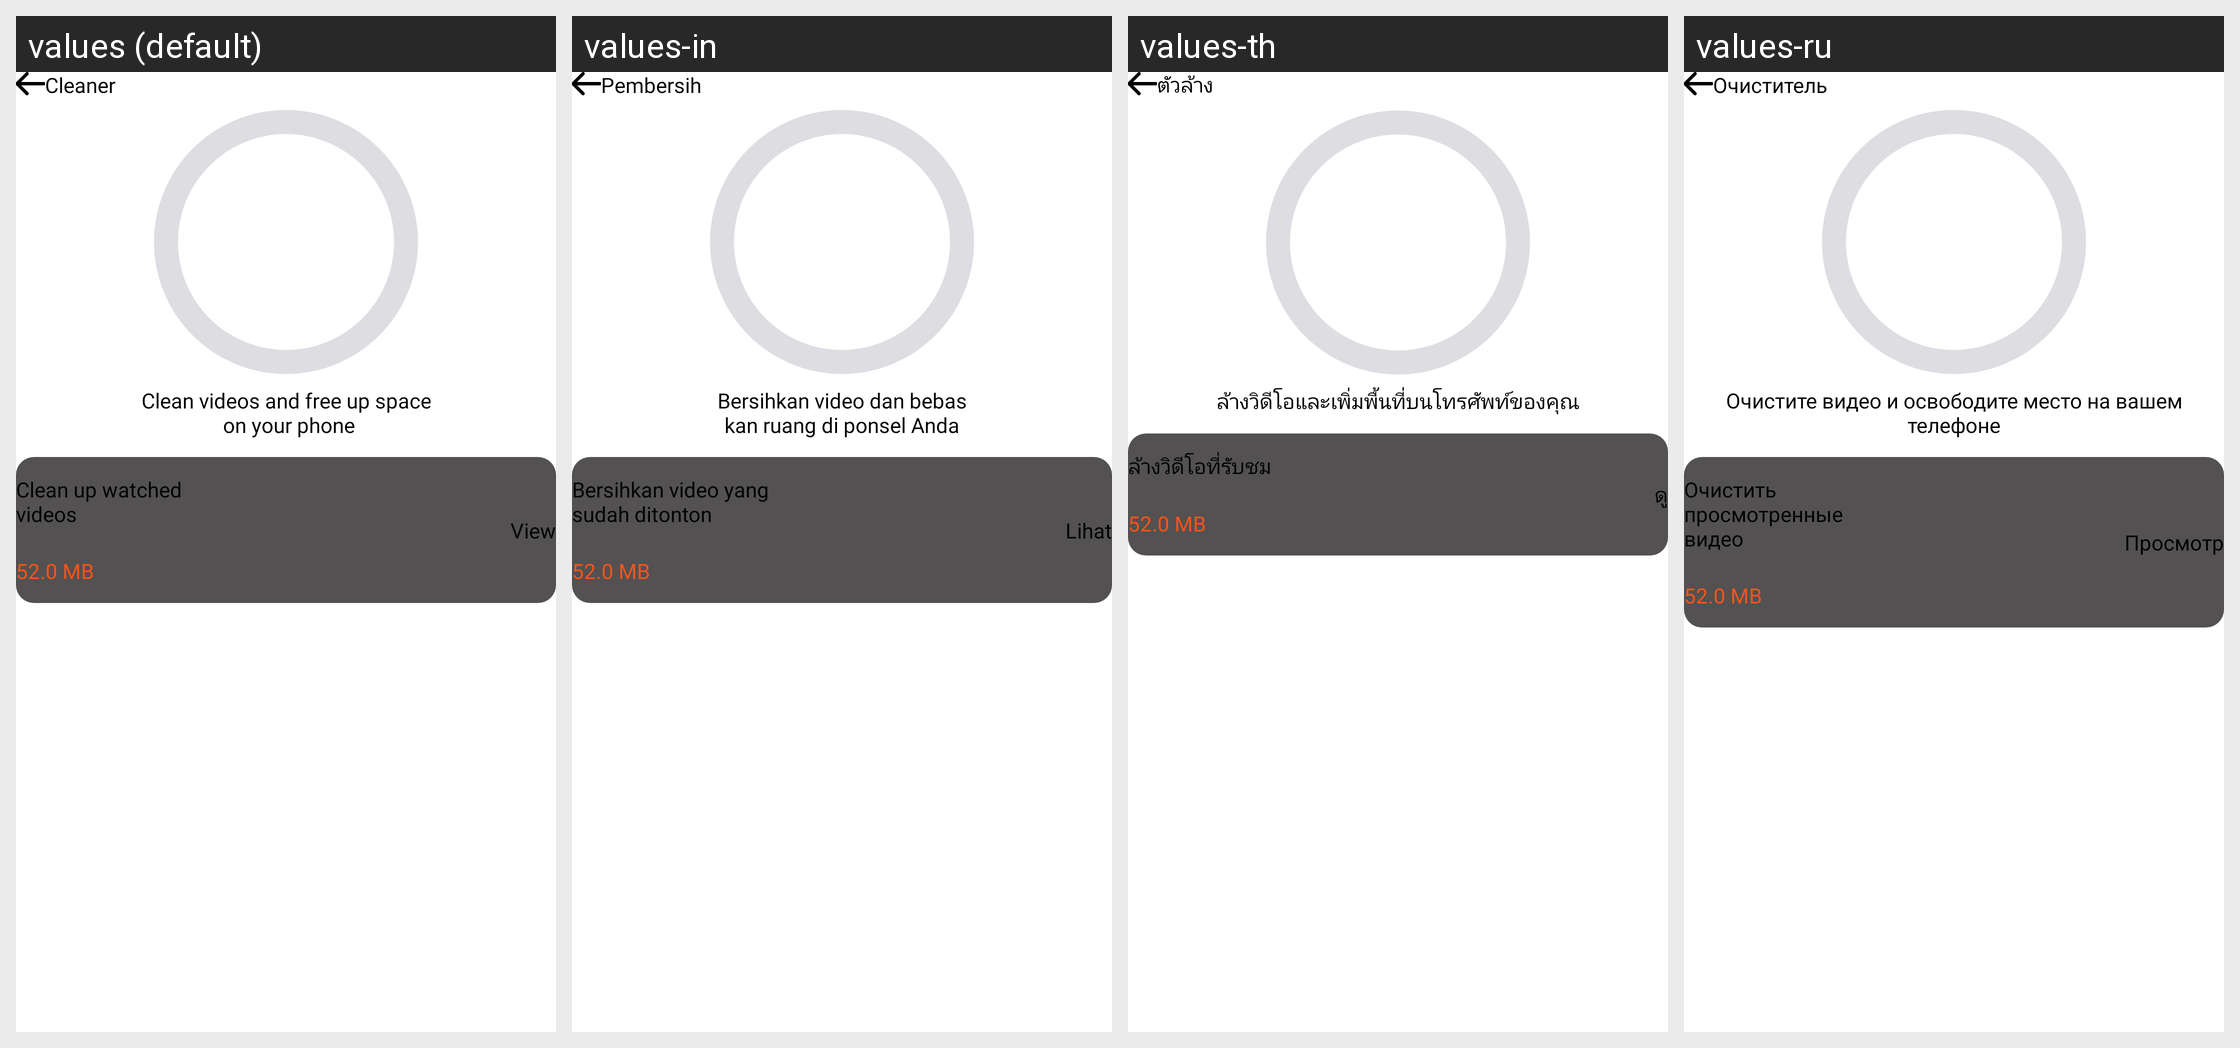

This grid shows one Android layout under several languages. Give, for every string resource on the screen, its name, the default text and each shown locale's text.
Android screen res/layout/fragment_cleanup.xml rendered under 4 locales, left to right: values (default), values-in, values-th, values-ru. Device: Nexus 5 (rendered at 1080×1920; each locale shown at half size, 540×960, under a caption strip naming it); theme Theme.BaseProject_2023.
Other locales in the repository, not shown: values-ar, values-es, values-fr, values-ja, values-ko, values-ms, values-pl, values-pt, values-tr, values-vi.
Strings drawn on this screen, with the default value and each locale's value (text and hints the layout hard-codes, and strings that could not be matched under every locale, appear in the picture but are not listed):

cleaner
  values: Cleaner
  values-in: Pembersih
  values-th: ตัวล้าง
  values-ru: Очиститель

clean_videos_and_free_up_space_on_your_phone
  values: Clean videos and free up space
       on your phone
  values-in: Bersihkan video dan bebas
      kan ruang di ponsel Anda
  values-th: ล้างวิดีโอและเพิ่มพื้นที่บนโทรศัพท์ของคุณ
  values-ru: Очистите видео и освободите место на вашем телефоне

clean_up_watched_videos
  values: Clean up watched videos
  values-in: Bersihkan video yang sudah ditonton
  values-th: ล้างวิดีโอที่รับชม
  values-ru: Очистить просмотренные видео

view
  values: View
  values-in: Lihat
  values-th: ดู
  values-ru: Просмотр
